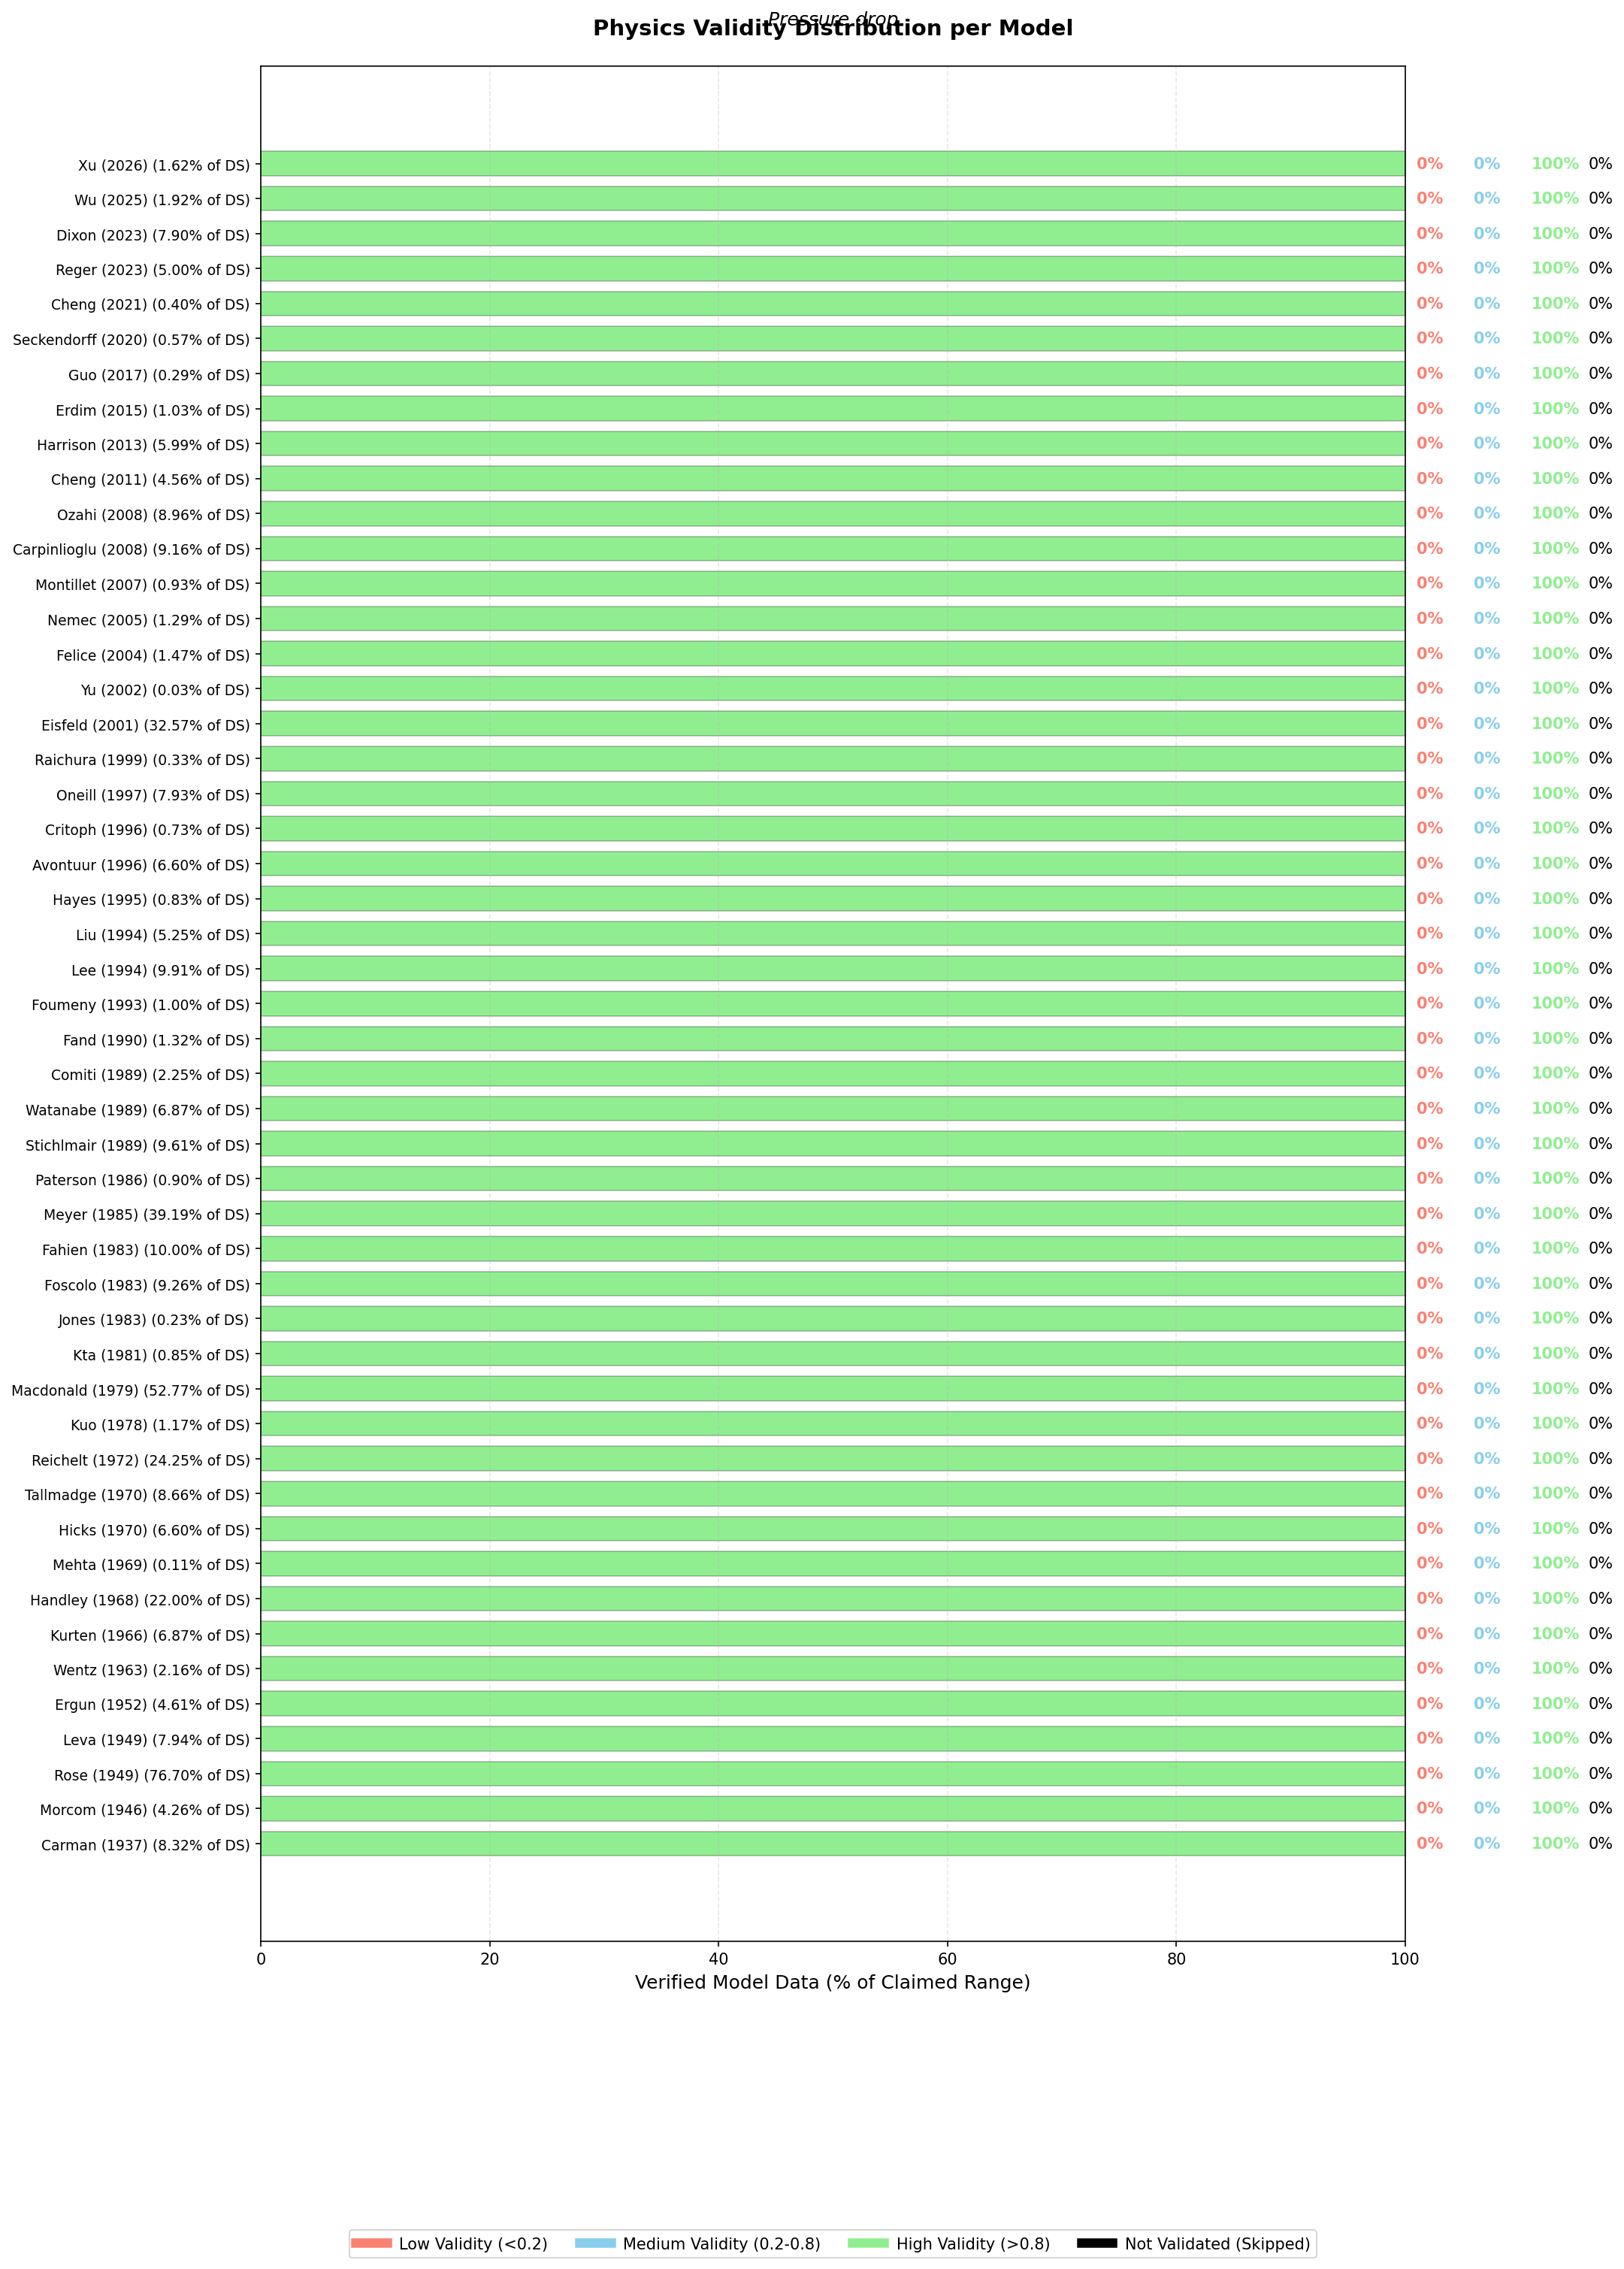

Values plotted in this chart, from the file beside it:
Label, High, Med, Low
Carman (1937), 100.0, 0.0, 0.0
Morcom (1946), 100.0, 0.0, 0.0
Rose (1949), 100.0, 0.0, 0.0
Leva (1949), 100.0, 0.0, 0.0
Ergun (1952), 100.0, 0.0, 0.0
Wentz (1963), 100.0, 0.0, 0.0
Kurten (1966), 100.0, 0.0, 0.0
Handley (1968), 100.0, 0.0, 0.0
Mehta (1969), 100.0, 0.0, 0.0
Hicks (1970), 100.0, 0.0, 0.0
Tallmadge (1970), 100.0, 0.0, 0.0
Reichelt (1972), 100.0, 0.0, 0.0
Kuo (1978), 100.0, 0.0, 0.0
Macdonald (1979), 100.0, 0.0, 0.0
Kta (1981), 100.0, 0.0, 0.0
Jones (1983), 100.0, 0.0, 0.0
Foscolo (1983), 100.0, 0.0, 0.0
Fahien (1983), 100.0, 0.0, 0.0
Meyer (1985), 100.0, 0.0, 0.0
Paterson (1986), 100.0, 0.0, 0.0
Stichlmair (1989), 100.0, 0.0, 0.0
Watanabe (1989), 100.0, 0.0, 0.0
Comiti (1989), 100.0, 0.0, 0.0
Fand (1990), 100.0, 0.0, 0.0
Foumeny (1993), 100.0, 0.0, 0.0
Lee (1994), 100.0, 0.0, 0.0
Liu (1994), 100.0, 0.0, 0.0
Hayes (1995), 100.0, 0.0, 0.0
Avontuur (1996), 100.0, 0.0, 0.0
Critoph (1996), 100.0, 0.0, 0.0
Oneill (1997), 100.0, 0.0, 0.0
Raichura (1999), 100.0, 0.0, 0.0
Eisfeld (2001), 100.0, 0.0, 0.0
Yu (2002), 100.0, 0.0, 0.0
Felice (2004), 100.0, 0.0, 0.0
Nemec (2005), 100.0, 0.0, 0.0
Montillet (2007), 100.0, 0.0, 0.0
Carpinlioglu (2008), 100.0, 0.0, 0.0
Ozahi (2008), 100.0, 0.0, 0.0
Cheng (2011), 100.0, 0.0, 0.0
Harrison (2013), 100.0, 0.0, 0.0
Erdim (2015), 100.0, 0.0, 0.0
Guo (2017), 100.0, 0.0, 0.0
Seckendorff (2020), 100.0, 0.0, 0.0
Cheng (2021), 100.0, 0.0, 0.0
Reger (2023), 100.0, 0.0, 0.0
Dixon (2023), 100.0, 0.0, 0.0
Wu (2025), 100.0, 0.0, 0.0
Xu (2026), 100.0, 0.0, 0.0
